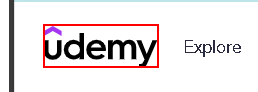
Workflow: Udemy_LaunchApp

Step 1 [try]: find the image 'Udemy' in window '*| Udemy' (msedge.exe)
